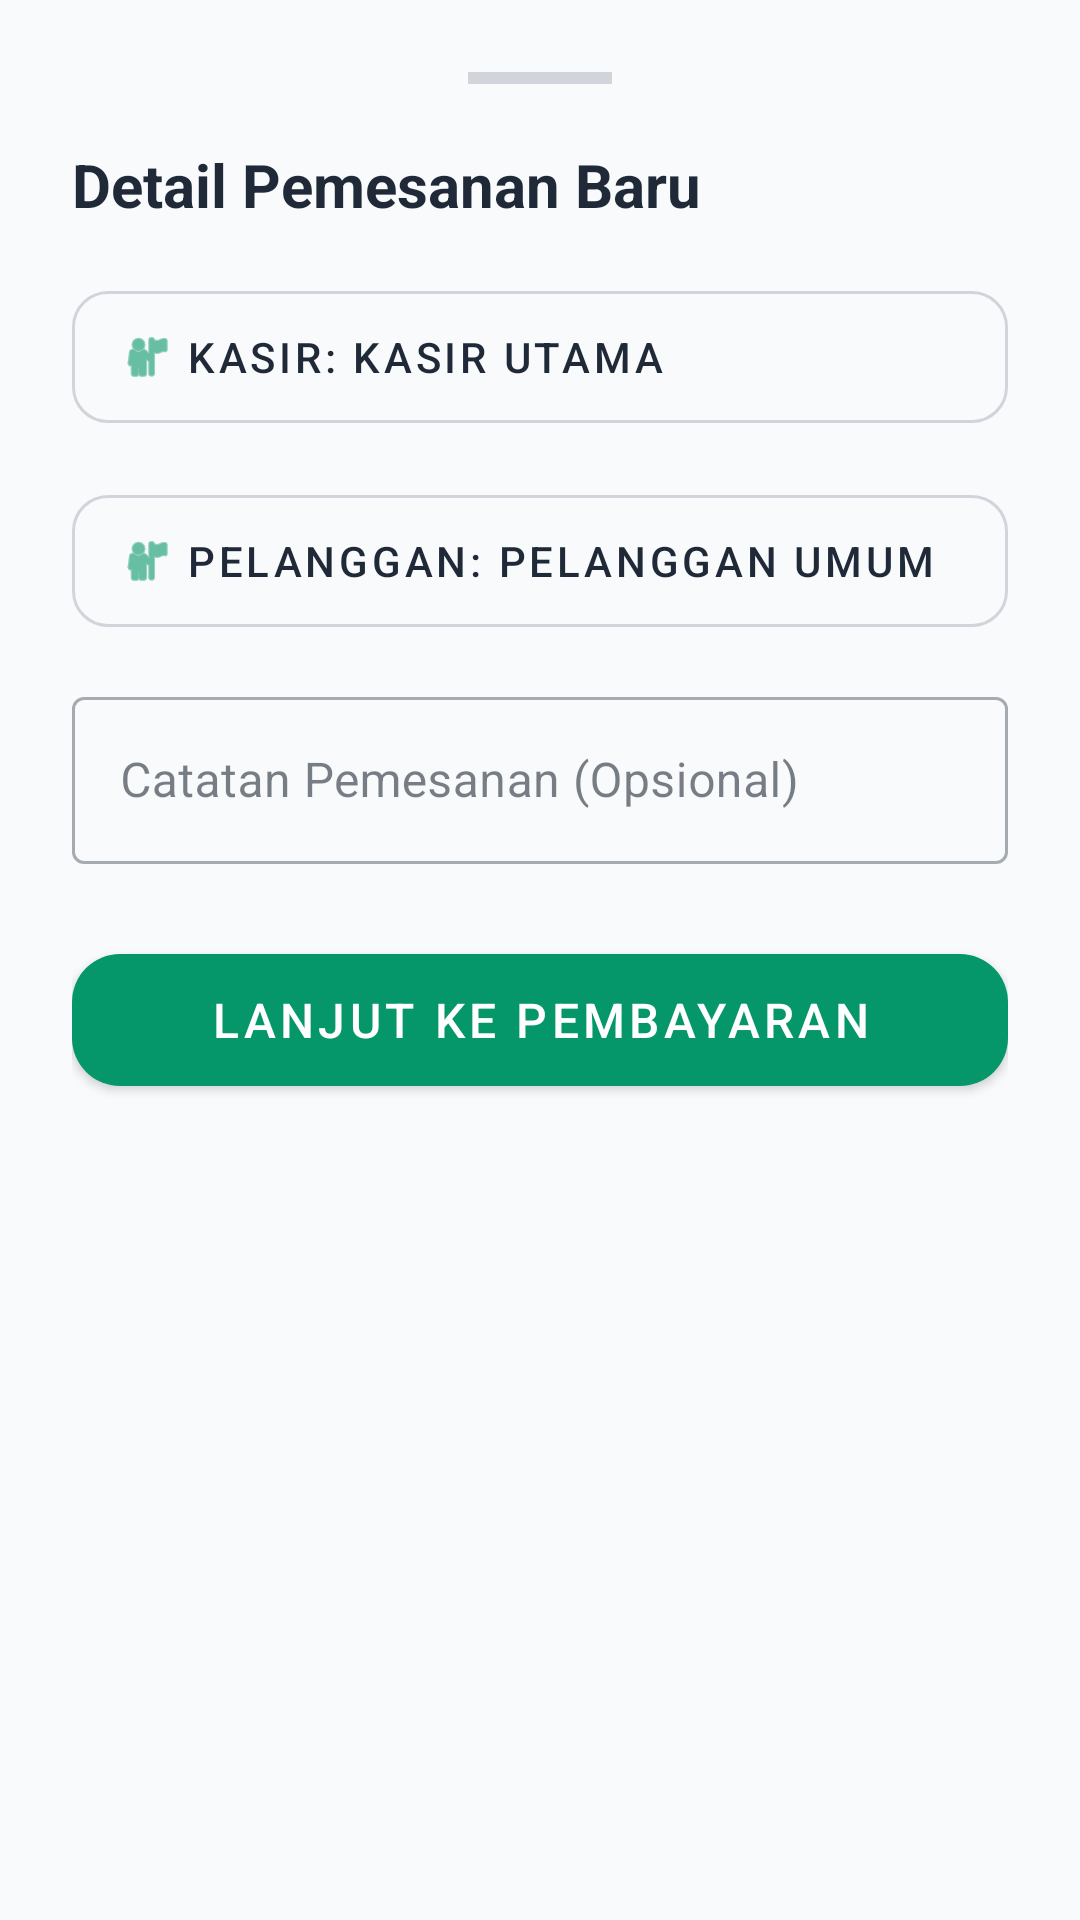

Produce the Android XML layout that renders to this screen, including the resource entries it uses.
<!-- AndroidManifest.xml: application theme Theme.PenjualanDev -->
<!-- res/layout/bottom_sheet_order_detail.xml -->
<?xml version="1.0" encoding="utf-8"?>
<LinearLayout 
    xmlns:android="http://schemas.android.com/apk/res/android"
    xmlns:app="http://schemas.android.com/apk/res-auto"
    android:layout_width="match_parent"
    android:layout_height="wrap_content"
    android:orientation="vertical"
    android:padding="24dp"
    android:background="?attr/colorSurface"
    app:behavior_peekHeight="0dp">

    
    <View
        android:layout_width="48dp"
        android:layout_height="4dp"
        android:layout_gravity="center_horizontal"
        android:layout_marginBottom="20dp"
        android:background="@color/colorOutlineStroke" />

    <TextView
        android:layout_width="wrap_content"
        android:layout_height="wrap_content"
        android:text="Detail Pemesanan Baru"
        android:textColor="?attr/colorOnSurface"
        android:textSize="20sp"
        android:textStyle="bold"
        android:layout_marginBottom="16dp" />

    
    <com.google.android.material.button.MaterialButton
        android:id="@+id/btn_pilih_pegawai"
        style="@style/Widget.MaterialComponents.Button.OutlinedButton"
        android:layout_width="match_parent"
        android:layout_height="56dp"
        android:layout_marginBottom="12dp"
        android:text="Kasir: Kasir Utama"
        android:textColor="?attr/colorOnSurface"
        android:gravity="start|center_vertical"
        android:paddingStart="16dp"
        app:icon="@android:drawable/ic_menu_myplaces"
        app:iconTint="?attr/colorPrimary"
        app:strokeColor="@color/colorOutlineStroke"
        app:strokeWidth="1dp"
        app:cornerRadius="12dp" />

    
    <com.google.android.material.button.MaterialButton
        android:id="@+id/btn_pilih_pelanggan"
        style="@style/Widget.MaterialComponents.Button.OutlinedButton"
        android:layout_width="match_parent"
        android:layout_height="56dp"
        android:layout_marginBottom="12dp"
        android:text="Pelanggan: Pelanggan Umum"
        android:textColor="?attr/colorOnSurface"
        android:gravity="start|center_vertical"
        android:paddingStart="16dp"
        app:icon="@android:drawable/ic_menu_myplaces"
        app:iconTint="?attr/colorPrimary"
        app:strokeColor="@color/colorOutlineStroke"
        app:strokeWidth="1dp"
        app:cornerRadius="12dp" />


    
    <com.google.android.material.textfield.TextInputLayout
        android:id="@+id/til_catatan"
        style="@style/Widget.MaterialComponents.TextInputLayout.OutlinedBox"
        android:layout_width="match_parent"
        android:layout_height="wrap_content"
        android:layout_marginBottom="24dp"
        android:hint="Catatan Pemesanan (Opsional)">
        <com.google.android.material.textfield.TextInputEditText
            android:id="@+id/et_catatan"
            android:layout_width="match_parent"
            android:layout_height="wrap_content"
            android:inputType="textMultiLine"
            android:maxLines="3" />
    </com.google.android.material.textfield.TextInputLayout>

    
    <com.google.android.material.button.MaterialButton
        android:id="@+id/btn_proceed_payment"
        style="@style/Widget.MaterialComponents.Button"
        android:layout_width="match_parent"
        android:layout_height="56dp"
        android:text="Lanjut ke Pembayaran"
        android:textSize="16sp"
        android:textColor="?attr/colorOnPrimary"
        app:backgroundTint="?attr/colorPrimary"
        app:cornerRadius="16dp" />

</LinearLayout>
<!-- resources referenced by this layout -->
<resources>
  <color name="colorOutlineStroke">#D1D5DB</color>
  <style name="Theme.PenjualanDev" parent="Base.Theme.PenjualanDev" />
  <style name="Base.Theme.PenjualanDev" parent="Theme.Material3.DayNight.NoActionBar">
          
          <item name="colorPrimary">@color/colorPrimary</item>
          <item name="colorOnPrimary">@color/colorOnPrimary</item>
          
          <item name="colorSecondary">@color/colorSecondary</item>
          <item name="colorOnSecondary">@color/colorOnSecondary</item>
          
          <item name="android:statusBarColor">@color/colorPrimary</item>
          
          <item name="colorSurface">@color/colorScreenBackground</item>
          <item name="colorOnSurface">@color/colorPrimaryText</item>
          <item name="colorSurfaceContainer">@color/colorCardBackground</item>
          <item name="colorSurfaceContainerLow">@color/colorSurfaceContainerLow</item>
          <item name="colorSurfaceContainerLowest">@color/colorSurfaceContainerLowest</item>
          <item name="colorSurfaceContainerHigh">@color/colorAuthCardBackground</item>
          <item name="colorOnSurfaceVariant">@color/colorSecondaryText</item>
          <item name="colorError">@color/red</item>
          
          <item name="materialButtonStyle">@style/Widget.App.Button</item>
      </style>
  <color name="colorPrimary">#059669</color>
  <color name="colorOnPrimary">#FFFFFF</color>
  <color name="colorSecondary">#D1FAE5</color>
  <color name="colorOnSecondary">#064E3B</color>
  <color name="colorScreenBackground">#F9FAFB</color>
  <color name="colorPrimaryText">#1F2937</color>
  <color name="colorCardBackground">#FFFFFF</color>
  <color name="colorSurfaceContainerLow">#F3F4F6</color>
  <color name="colorSurfaceContainerLowest">#FFFFFF</color>
  <color name="colorAuthCardBackground">#FFFFFF</color>
  <color name="colorSecondaryText">#4B5563</color>
  <color name="red">#EF4444</color>
  <style name="Widget.App.Button" parent="Widget.Material3.Button">
          <item name="cornerRadius">12dp</item>
          <item name="android:minHeight">48dp</item>
          <item name="backgroundTint">@color/colorPrimary</item>
          <item name="android:textColor">@color/white</item>
          <item name="android:insetTop">0dp</item>
          <item name="android:insetBottom">0dp</item>
      </style>
  <color name="white">#FFFFFFFF</color>
</resources>
